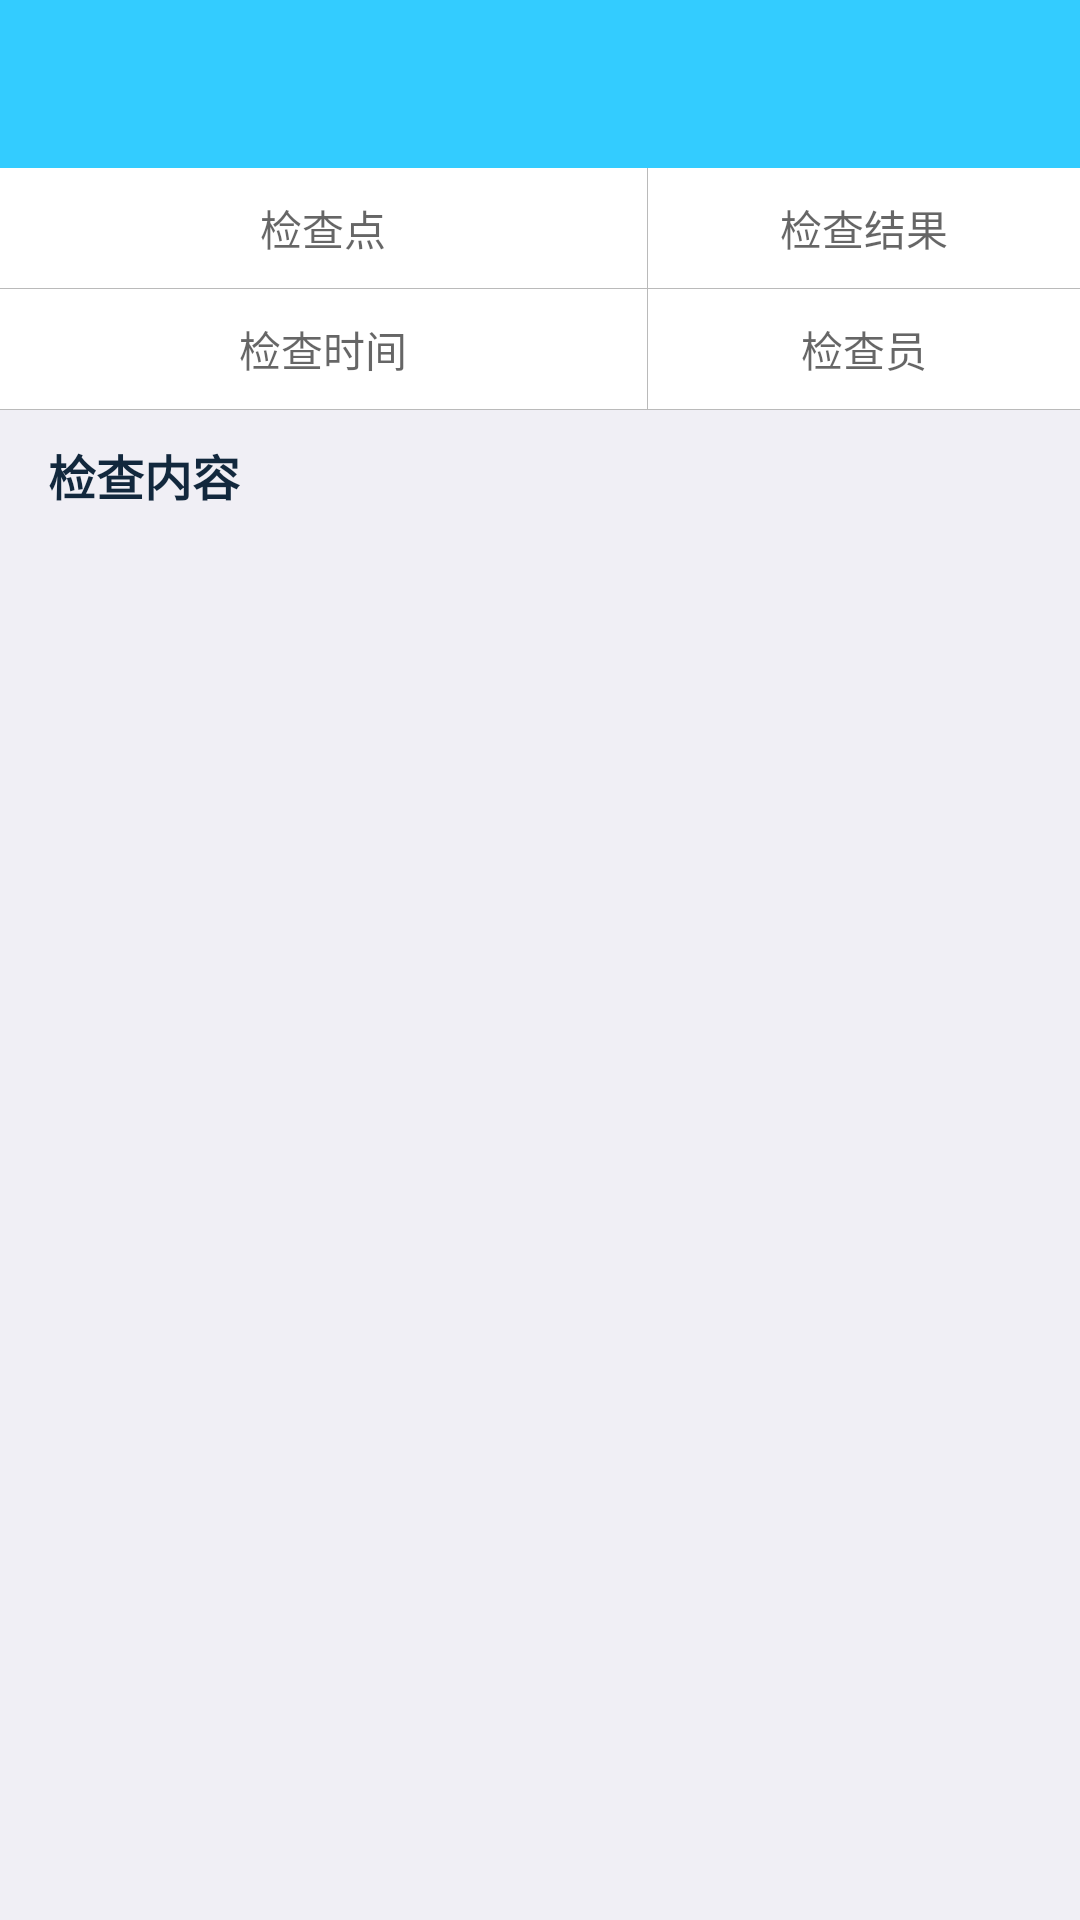

Android layout source for this screen:
<!-- AndroidManifest.xml: application theme AppTheme -->
<!-- res/layout/activity_log_detail.xml -->
<?xml version="1.0" encoding="utf-8"?>
<LinearLayout xmlns:android="http://schemas.android.com/apk/res/android"
    xmlns:tools="http://schemas.android.com/tools"
    xmlns:app="http://schemas.android.com/apk/res-auto"
    android:orientation="vertical"
    android:layout_width="match_parent"
    android:layout_height="match_parent"
    android:background="@color/gray_bg"
    tools:context="com.miaxis.inspection.view.activity.LogDetailActivity">

    <android.support.design.widget.AppBarLayout
        android:layout_width="match_parent"
        android:layout_height="wrap_content"
        android:theme="@style/AppTheme.AppBarOverlay">

        <android.support.v7.widget.Toolbar
            android:id="@+id/toolbar"
            android:layout_width="match_parent"
            android:layout_height="?attr/actionBarSize"
            android:background="?attr/colorPrimary"
            app:popupTheme="@style/AppTheme.PopupOverlay" />

    </android.support.design.widget.AppBarLayout>

    <LinearLayout
        android:layout_width="match_parent"
        android:layout_height="wrap_content">

        <TextView
            android:id="@+id/tv_log_point"
            style="@style/tv_log_detail"
            android:layout_weight="3"
            android:hint="@string/inspect_point" />

        <View
            android:background="@color/gray_light"
            android:layout_width="1px"
            android:layout_height="match_parent"/>

        <TextView
            android:id="@+id/tv_log_result"
            android:hint="@string/result"
            android:layout_weight="2"
            style="@style/tv_log_detail" />

    </LinearLayout>

    <View
        android:background="@color/gray_light"
        android:layout_width="match_parent"
        android:layout_height="1px"/>

    <LinearLayout
        android:layout_width="match_parent"
        android:layout_height="wrap_content">

        <TextView
            android:id="@+id/tv_log_time"
            android:hint="@string/time"
            android:layout_weight="3"
            style="@style/tv_log_detail" />

        <View
            android:background="@color/gray_light"
            android:layout_width="1px"
            android:layout_height="match_parent"/>

        <TextView
            android:id="@+id/tv_log_inspector"
            style="@style/tv_log_detail"
            android:layout_weight="2"
            android:hint="@string/inspector" />

    </LinearLayout>

    <View
        android:background="@color/gray_light"
        android:layout_width="match_parent"
        android:layout_height="1px"/>

    <TextView
        android:text="检查内容"
        android:textSize="16sp"
        android:textStyle="bold"
        android:textColor="@color/blue_band_dark"
        android:layout_marginTop="10dp"
        android:layout_marginBottom="10dp"
        android:layout_marginStart="@dimen/activity_padding"
        android:layout_marginEnd="@dimen/activity_padding"
        android:layout_width="wrap_content"
        android:layout_height="wrap_content" />

    <android.support.v7.widget.RecyclerView
        android:id="@+id/rv_content"
        android:layout_weight="1"
        android:layout_width="match_parent"
        android:layout_height="0dp">



    </android.support.v7.widget.RecyclerView>

</LinearLayout>
<!-- resources referenced by this layout -->
<resources>
  <color name="blue_band_dark">#12283d</color>
  <color name="gray_bg">#f0eff5</color>
  <color name="gray_light">#bababa</color>
  <dimen name="activity_padding">16dp</dimen>
  <string name="inspect_point">检查点</string>
  <string name="inspector">检查员</string>
  <string name="result">检查结果</string>
  <string name="time">检查时间</string>
  <style name="AppTheme.AppBarOverlay" parent="ThemeOverlay.AppCompat.Dark.ActionBar" />
  <style name="AppTheme.PopupOverlay" parent="ThemeOverlay.AppCompat.Light" />
  <style name="tv_log_detail">
          <item name="android:background">@color/white</item>
          <item name="android:gravity">center</item>
          <item name="android:textColor">@color/dark</item>
          <item name="android:textSize">14sp</item>
          <item name="android:layout_height">40dp</item>
          <item name="android:layout_width">0dp</item>
      </style>
  <style name="AppTheme" parent="Theme.AppCompat.Light.NoActionBar">
          
          <item name="colorPrimary">@color/colorPrimary</item>
          <item name="colorPrimaryDark">@color/colorPrimaryDark</item>
          <item name="colorAccent">@color/colorAccent</item>
          <item name="android:windowAnimationStyle">@style/MyWindowAnimTheme</item>
      </style>
  <color name="white">#fff</color>
  <color name="dark">#333</color>
  <color name="colorPrimary">#33CCFF</color>
  <color name="colorPrimaryDark">#35a5e7</color>
  <color name="colorAccent">#FF4081</color>
  <style name="MyWindowAnimTheme" parent="@android:style/Animation.Activity">
          <item name="android:activityOpenEnterAnimation">@anim/in_from_right</item>
          <item name="android:activityOpenExitAnimation">@anim/out_from_left</item>
          <item name="android:activityCloseEnterAnimation">@anim/in_from_left</item>
          <item name="android:activityCloseExitAnimation">@anim/out_from_right</item>
      </style>
</resources>
